Run: headless pygame with SDL's dummy video driver; simulated clock (each Clock.tick advances the game by its frame time, no real sleeping); random seed 0; keys injected as events and as key.get_pressed() state; no mouse input.
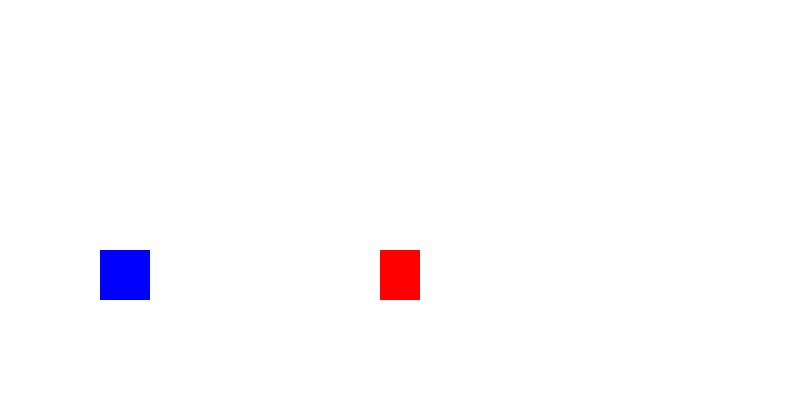
Frame 1 of 4 · flips 1–60 · no input
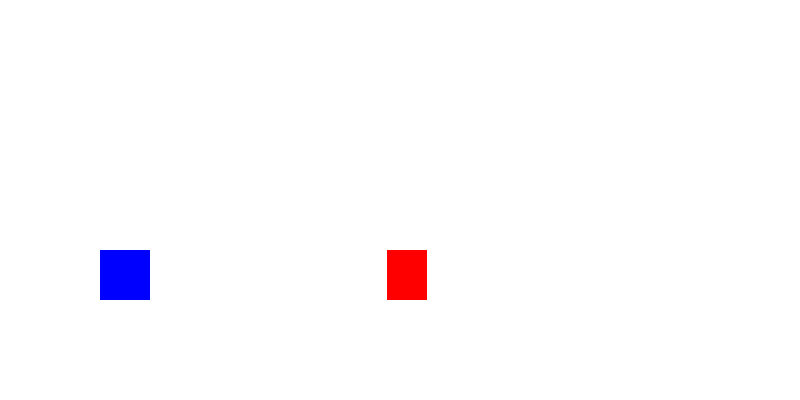
Frame 2 of 4 · flips 61–180 · tapped SPACE, RETURN · held RIGHT (→), D
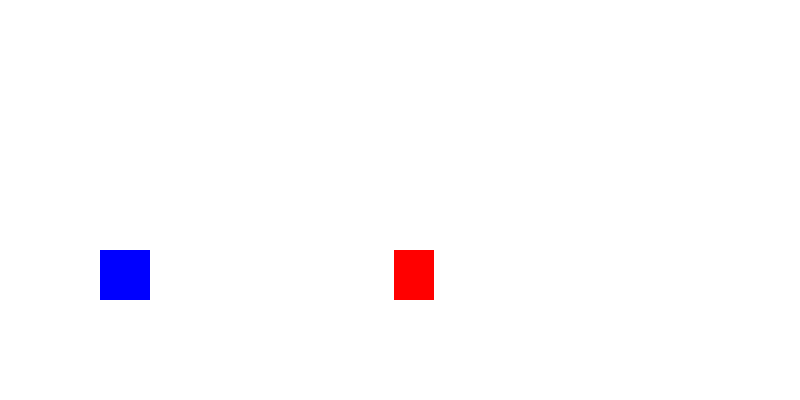
Frame 3 of 4 · flips 181–300 · held DOWN (↓), S
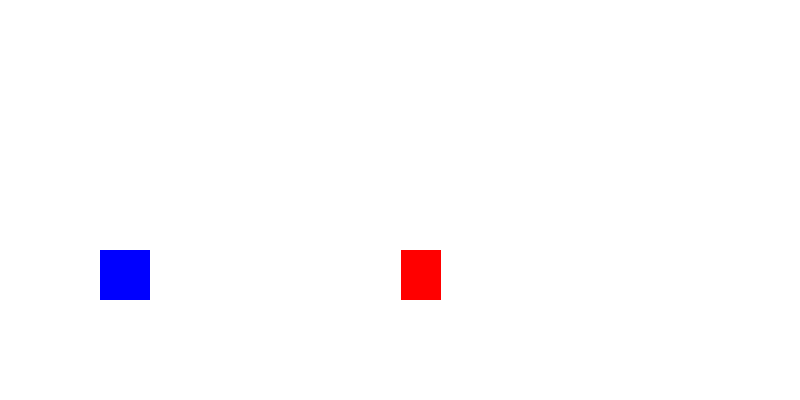
Frame 4 of 4 · flips 301–420 · held LEFT (←), A, UP (↑), W

The pygame program that drew these frames:

import pygame
import sys

pygame.init()
screen = pygame.size = (800, 400)
screen = pygame.display.set_mode(screen)
clock = pygame.time.Clock()

# 1. 캐릭터(공룡 역할)와 장애물 사각형 생성
player_rect = pygame.Rect(100, 250, 50, 50)
obs_rect = pygame.Rect(800, 250, 40, 50) # 오른쪽 끝(800)에서 시작
obs_speed = 7

while True:
    for event in pygame.event.get():
        if event.type == pygame.QUIT:
            pygame.quit()
            sys.exit()

    # 2. 장애물 이동 (오른쪽에서 왼쪽으로)
    obs_rect.x -= obs_speed

    # [핵심] 3. 화면 밖으로 나가면 오른쪽 끝으로 리셋
    if obs_rect.x < -40:  # 장애물 가로 크기가 40이므로 완전히 사라졌을 때
        obs_rect.x = 800

    # 그리기
    screen.fill((255, 255, 255)) # 하얀 배경
    pygame.draw.rect(screen, (0, 0, 255), player_rect) # 파란 플레이어
    pygame.draw.rect(screen, (255, 0, 0), obs_rect)    # 빨간 장애물
    
    pygame.display.flip()
    clock.tick(60)
